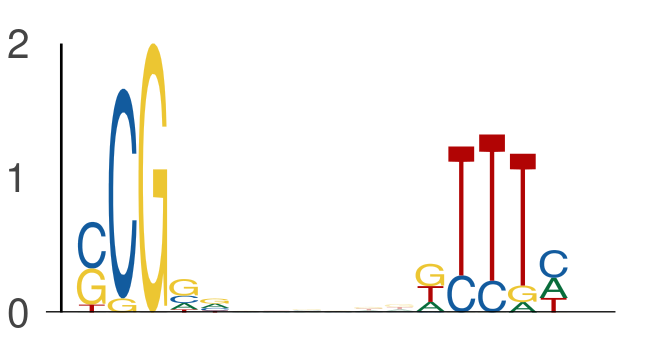

Data behind this chart, as committed beside it:
seq_index, start_position, end_position, is_reversed_complement
7328, 19, 24, 0
7328, 30, 35, 0
5974, 6, 11, 0
5974, 17, 22, 0
3942, 8, 13, 0
3942, 19, 24, 0
7437, 40, 45, 0
7437, 51, 56, 0
7168, 62, 67, 0
7168, 73, 78, 0
7559, 20, 25, 0
7559, 31, 36, 0
2085, 49, 54, 0
2085, 60, 65, 0
5348, 30, 35, 0
5348, 41, 46, 0
5586, 34, 39, 0
5586, 45, 50, 0
6234, 21, 26, 0
6234, 32, 37, 0
6015, 41, 46, 0
6015, 52, 57, 0
2690, 51, 56, 0
2690, 62, 67, 0
5654, 61, 66, 0
5654, 72, 77, 0
428, 61, 66, 0
428, 72, 77, 0
5972, 6, 11, 0
5972, 17, 22, 0
5899, 49, 54, 0
5899, 60, 65, 0
7164, 7, 12, 0
7164, 18, 23, 0
390, 22, 27, 0
390, 33, 38, 0
7611, 57, 62, 0
7611, 68, 73, 0
6780, 50, 55, 0
6780, 61, 66, 0
213, 59, 64, 0
213, 70, 75, 0
1230, 21, 26, 0
1230, 32, 37, 0
2172, 55, 60, 0
2172, 66, 71, 0
5869, 32, 37, 0
5869, 43, 48, 0
7098, 7, 12, 0
7098, 18, 23, 0
7197, 40, 45, 0
7197, 51, 56, 0
6090, 40, 45, 0
6090, 51, 56, 0
261, 25, 30, 0
261, 36, 41, 0
1803, 18, 23, 0
1803, 29, 34, 0
7096, 45, 50, 0
7096, 56, 61, 0
... 612 more rows
